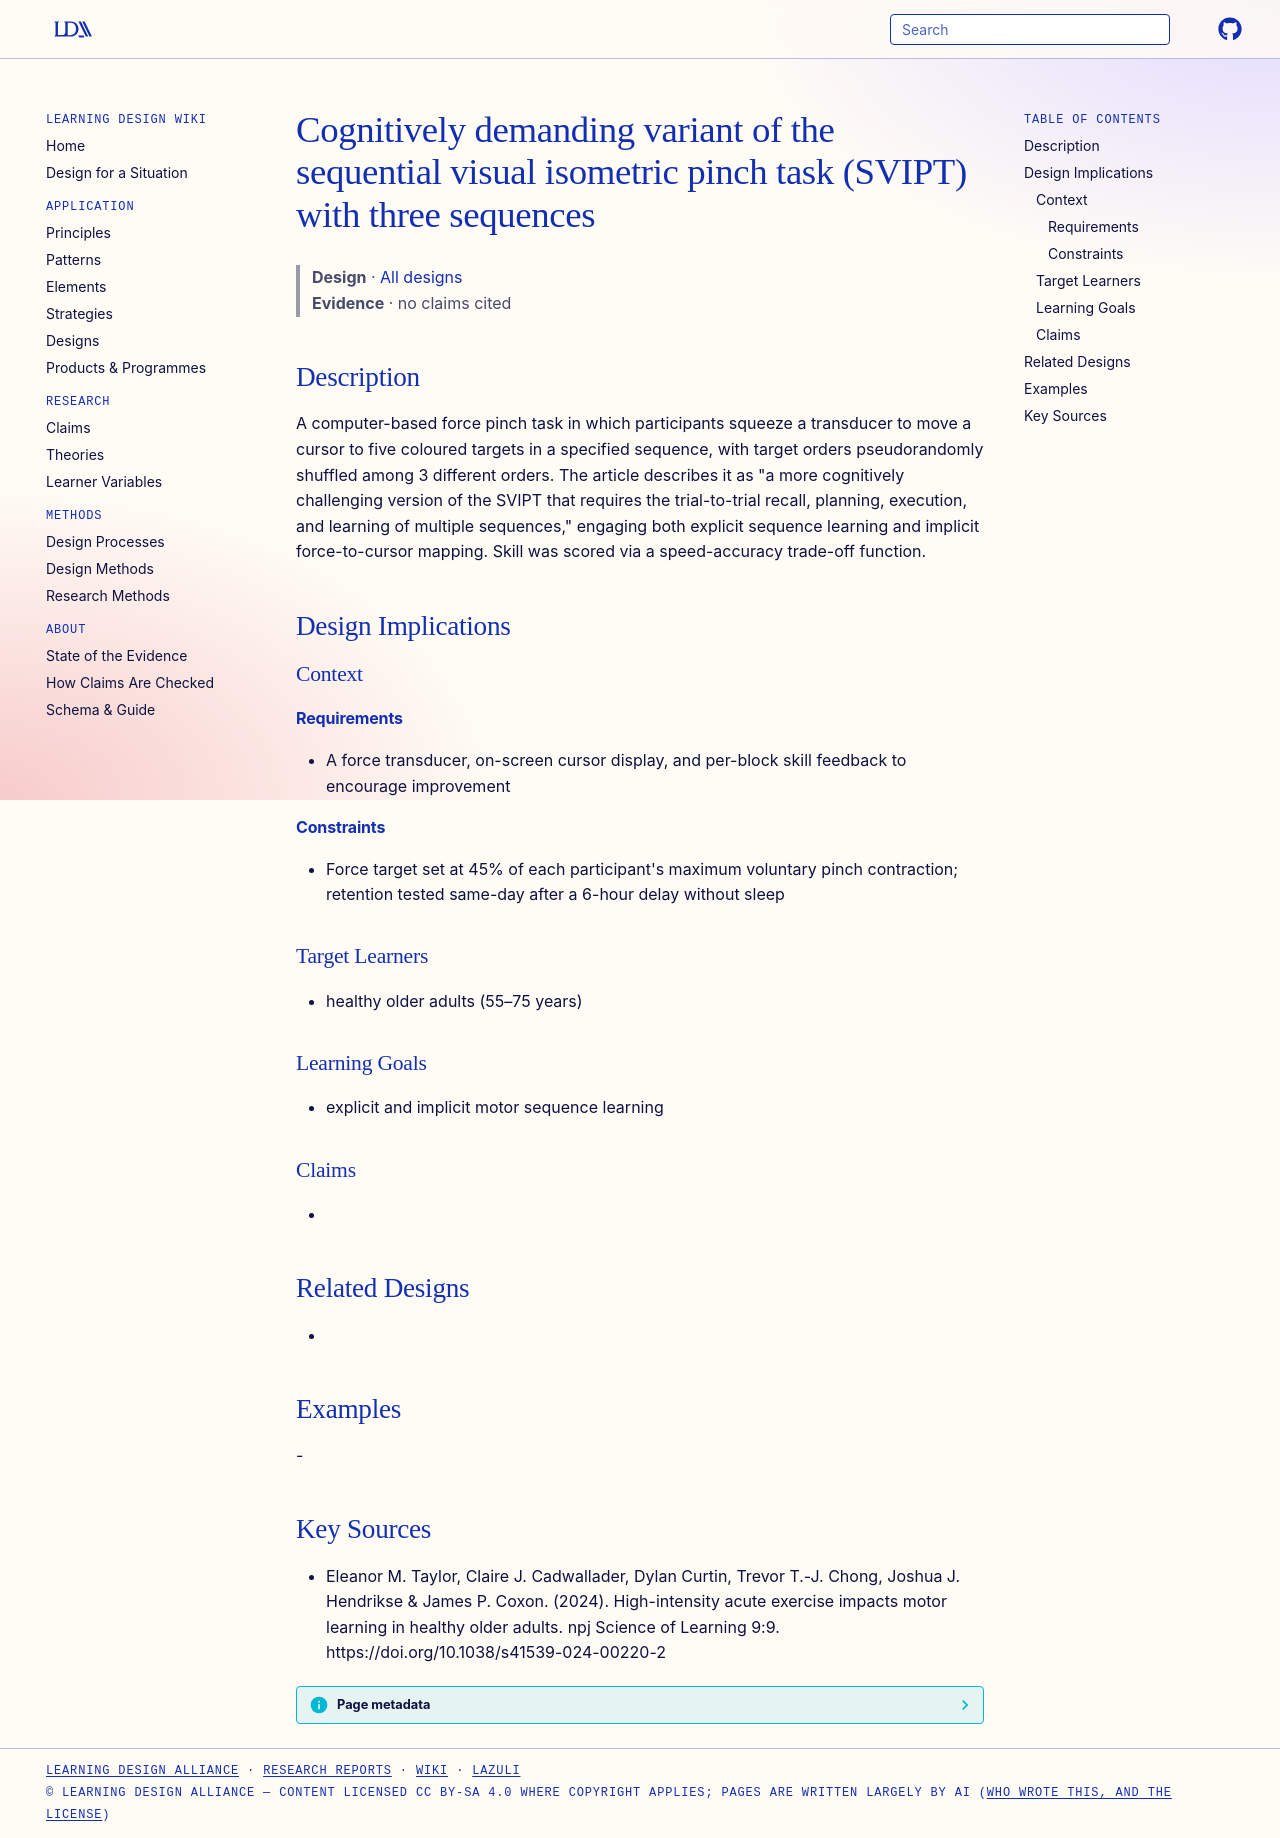

repository: Learning-Design-Alliance/learning-wiki · page: designs/svipt-three-sequence-variant-older-adults/index.html · generator: mkdocs

---
type: design
id: svipt-three-sequence-variant-older-adults
title: Cognitively demanding variant of the sequential visual isometric pinch task (SVIPT) with three sequences
description: A computer-based force pinch task in which participants squeeze a transducer to move a cursor to five coloured targets in a specified sequence, with target orders pseudorandomly shuffled among 3 different orders.
status: review
generated:
  by: "process:settle-candidates"
  at: 2026-10-26
sources:
  - id: eleanor-m-taylor-2024
    resource: "https://doi.org/10.1038/s41539-024-00220-2"
    title: "Eleanor M. Taylor, Claire J. Cadwallader, Dylan Curtin, Trevor T.-J. Chong, Joshua J. Hendrikse & James P. Coxon. (2024). High-intensity acute exercise impacts motor learning in healthy older adults. npj Science of Learning 9:9. https://doi.org/10.1038/s41539-024-00220-2"
    author: "Eleanor M. Taylor, Claire J. Cadwallader, Dylan Curtin, Trevor T.-J. Chong, Joshua J. Hendrikse & James P. Coxon"
---

# Cognitively demanding variant of the sequential visual isometric pinch task (SVIPT) with three sequences

> **Design** · [All designs](index.md)
> **Evidence** · no claims cited

## Description
A computer-based force pinch task in which participants squeeze a transducer to move a cursor to five coloured targets in a specified sequence, with target orders pseudorandomly shuffled among 3 different orders. The article describes it as "a more cognitively challenging version of the SVIPT that requires the trial-to-trial recall, planning, execution, and learning of multiple sequences," engaging both explicit sequence learning and implicit force-to-cursor mapping. Skill was scored via a speed-accuracy trade-off function.

## Design Implications

### Context
#### Requirements
- A force transducer, on-screen cursor display, and per-block skill feedback to encourage improvement
#### Constraints
- Force target set at 45% of each participant's maximum voluntary pinch contraction; retention tested same-day after a 6-hour delay without sleep

### Target Learners
- healthy older adults (55–75 years)

### Learning Goals
- explicit and implicit motor sequence learning

### Claims
- 

## Related Designs
- 

## Examples
-

## Key Sources
- Eleanor M. Taylor, Claire J. Cadwallader, Dylan Curtin, Trevor T.-J. Chong, Joshua J. Hendrikse & James P. Coxon. (2024). High-intensity acute exercise impacts motor learning in healthy older adults. npj Science of Learning 9:9. https://doi.org/10.1038/s41539-024-00220-2
